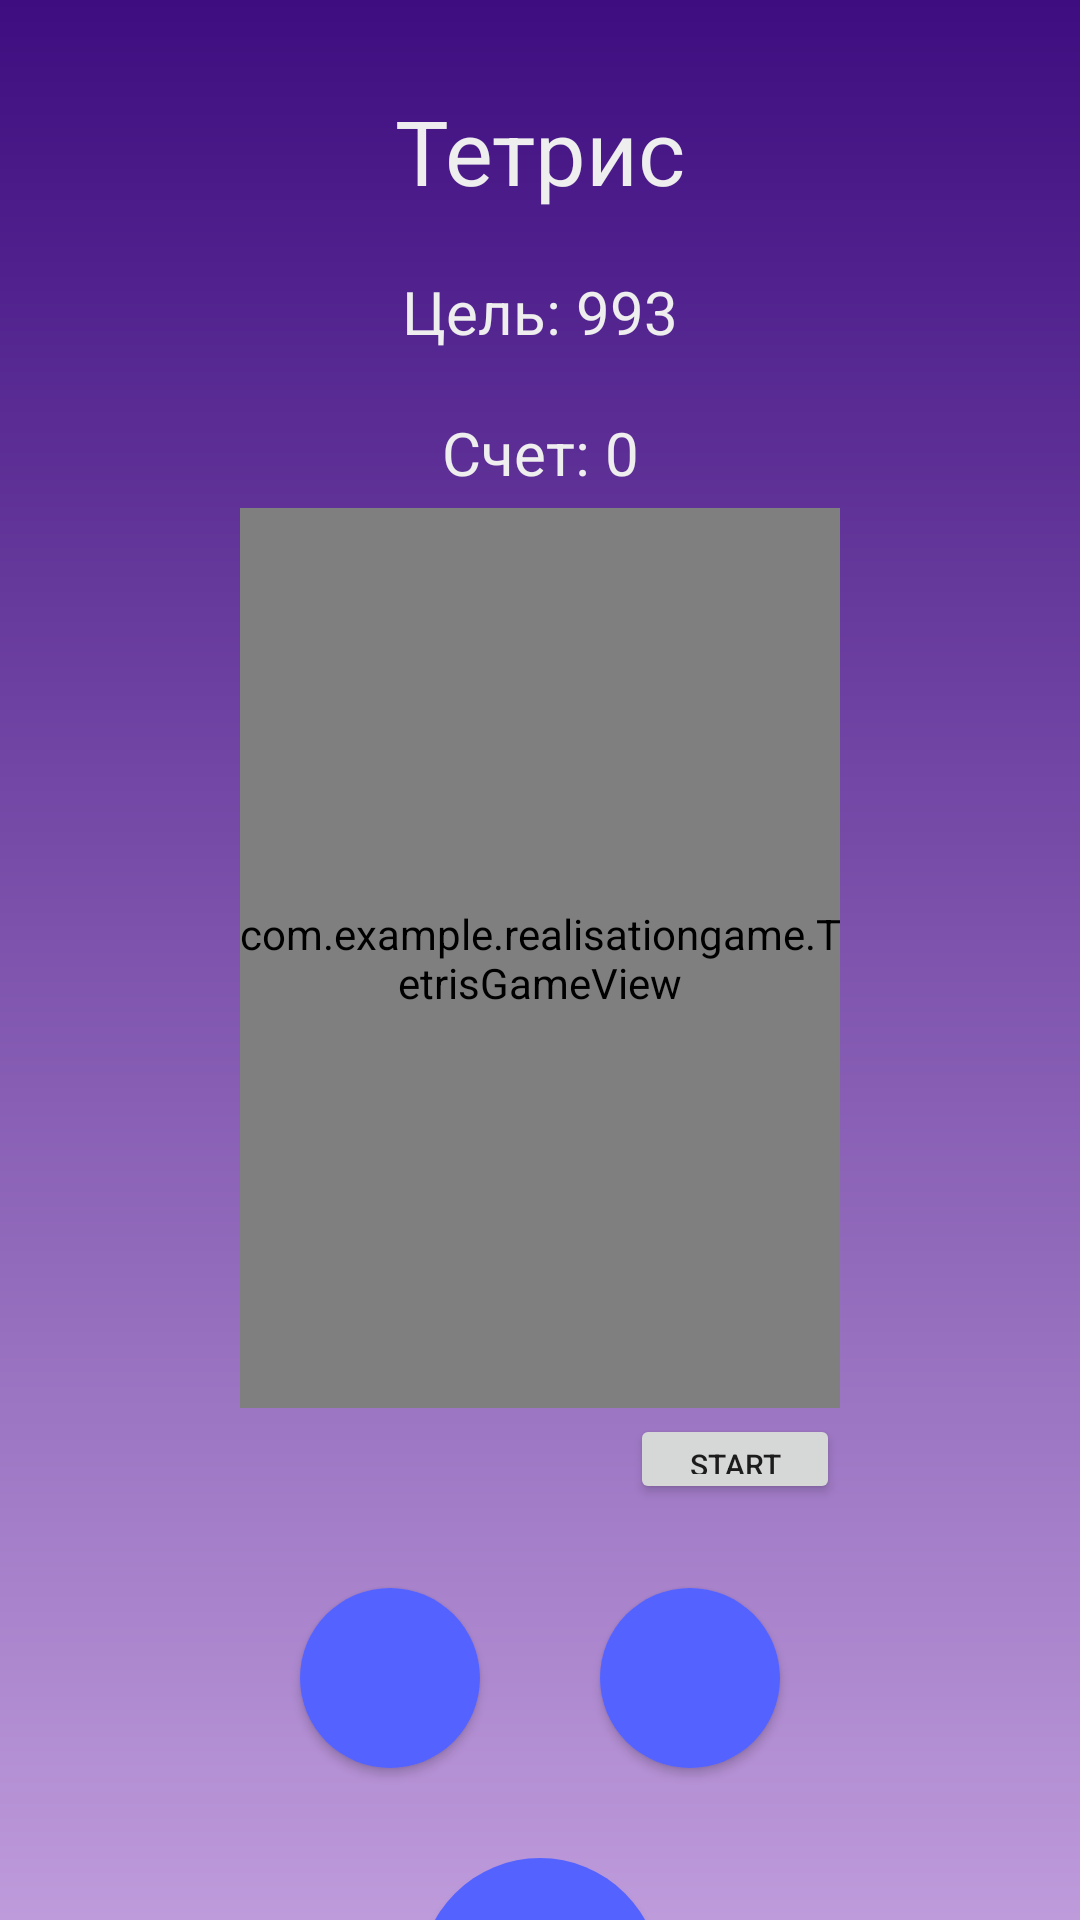

The Android layout XML behind this screen, and the referenced resources:
<!-- AndroidManifest.xml: application theme Theme.Realisation -->
<!-- res/layout/activity_tetris.xml -->
<?xml version="1.0" encoding="utf-8"?>
<androidx.constraintlayout.widget.ConstraintLayout xmlns:android="http://schemas.android.com/apk/res/android"
    xmlns:app="http://schemas.android.com/apk/res-auto"
    xmlns:tools="http://schemas.android.com/tools"
    android:layout_width="match_parent"
    android:layout_height="match_parent"
    android:background="@drawable/main_background"
    tools:context=".TetrisActivity">

    <TextView
        android:layout_width="wrap_content"
        android:layout_height="wrap_content"
        android:text="Тетрис"
        android:textColor="#EEEEEE"
        android:textSize="30dp"
        app:layout_constraintLeft_toLeftOf="parent"
        app:layout_constraintRight_toRightOf="parent"
        app:layout_constraintTop_toTopOf="parent"
        android:layout_margin="30dp"
        android:id="@+id/tetris"
        />
    <TextView
        android:id="@+id/game_score_z"
        android:layout_width="wrap_content"
        android:layout_height="wrap_content"
        android:text="Цель: 993"
        android:textSize="20dp"
        android:textColor="#EEEEEE"
        android:layout_marginTop="20dp"
        app:layout_constraintTop_toBottomOf="@+id/tetris"
        app:layout_constraintLeft_toLeftOf="parent"
        app:layout_constraintRight_toRightOf="parent"
        app:layout_constraintEnd_toEndOf="parent"
        app:layout_constraintStart_toStartOf="parent" />
    <TextView
        android:id="@+id/game_score"
        android:layout_width="wrap_content"
        android:layout_height="wrap_content"
        android:text="Счет: 0"
        android:textSize="20dp"
        android:textColor="#EEEEEE"
        android:layout_marginTop="20dp"
        app:layout_constraintTop_toBottomOf="@+id/game_score_z"
        app:layout_constraintLeft_toLeftOf="parent"
        app:layout_constraintRight_toRightOf="parent"
        app:layout_constraintEnd_toEndOf="parent"
        app:layout_constraintStart_toStartOf="parent" />

    <FrameLayout
        android:id="@+id/game_container"
        android:layout_width="200dp"
        android:layout_height="300dp"
        android:layout_marginTop="5dp"
        app:layout_constraintEnd_toEndOf="parent"
        app:layout_constraintStart_toStartOf="parent"
        app:layout_constraintTop_toBottomOf="@id/game_score"
        android:background="@drawable/border">
        <com.example.realisationgame.TetrisGameView
            android:id="@+id/game_view"
            android:layout_width="200dp"
            android:layout_height="300dp"
            android:background="#121212"/>
        <TextView
            android:id="@+id/game_status"
            android:text=""
            android:textSize="30dp"
            android:gravity="center"
            android:textColor="#FFB727"
            android:visibility="invisible"
            android:layout_width="match_parent"
            android:layout_height="match_parent"/>
    </FrameLayout>

    <Button
        android:id="@+id/game_control_btn"
        android:layout_width="70dp"
        android:layout_height="30dp"
        android:layout_marginTop="2dp"
        android:text="start"
        android:textSize="10dp"
        app:layout_constraintEnd_toEndOf="@+id/game_container"
        app:layout_constraintTop_toBottomOf="@+id/game_container" />

    <Button
        android:id="@+id/left_btn"
        android:layout_width="60dp"
        android:layout_height="60dp"
        android:layout_marginTop="60dp"
        android:background="@drawable/nav_btn_bg"
        app:layout_constraintStart_toStartOf="parent"
        app:layout_constraintEnd_toEndOf="@id/right_btn"
        app:layout_constraintTop_toBottomOf="@+id/game_container" />
    <Button
        android:id="@+id/flip_btn"
        android:layout_width="80dp"
        android:layout_height="80dp"
        android:layout_marginTop="30dp"
        android:background="@drawable/nav_btn_bg"
        app:layout_constraintStart_toStartOf="parent"
        app:layout_constraintEnd_toEndOf="parent"
        app:layout_constraintTop_toBottomOf="@+id/right_btn" />
    <Button
        android:id="@+id/right_btn"
        android:layout_width="60dp"
        android:layout_height="60dp"
        android:layout_marginTop="60dp"
        android:background="@drawable/nav_btn_bg"
        app:layout_constraintStart_toStartOf="@id/left_btn"
        app:layout_constraintEnd_toEndOf="parent"
        app:layout_constraintTop_toBottomOf="@+id/game_container" />


</androidx.constraintlayout.widget.ConstraintLayout>
<!-- resources referenced by this layout -->
<resources>
  <!-- drawable border (drawable) -->
  <shape xmlns:android="http://schemas.android.com/apk/res/android"
      android:shape="rectangle" >
      <stroke
          android:width="20dp"
          android:color="#9B376A"/>
  </shape>
  <!-- drawable main_background (drawable) -->
  <?xml version="1.0" encoding="utf-8"?>
  <shape xmlns:android="http://schemas.android.com/apk/res/android"
      android:shape="rectangle">
      <gradient
          android:startColor="#3E0D80"
          android:endColor="#BE9BDB"
          android:angle="270" />
  </shape>
  <!-- drawable nav_btn_bg (drawable) -->
  <?xml version="1.0" encoding="utf-8"?>
      <shape
          xmlns:android="http://schemas.android.com/apk/res/android"
          android:shape="oval">
  
      <solid android:color="#5463ff"/>
  </shape>
  <style name="Theme.Realisation" parent="Theme.MaterialComponents.DayNight.NoActionBar">
          
          <item name="colorPrimary">@color/purple_500</item>
          <item name="colorPrimaryVariant">@color/purple_700</item>
          <item name="colorOnPrimary">@color/white</item>
          
          <item name="colorSecondary">@color/teal_200</item>
          <item name="colorSecondaryVariant">@color/teal_700</item>
          <item name="colorOnSecondary">@color/black</item>
          
          <item name="android:statusBarColor" tools:targetApi="l">?attr/colorPrimaryVariant</item>
          
      </style>
  <!-- not gathered from this repository: default colours our renderer supplied (Android Studio template values) -->
  <color name="purple_500">#FF6200EE</color>
  <color name="purple_700">#FF3700B3</color>
  <color name="teal_200">#FF03DAC5</color>
  <color name="teal_700">#FF018786</color>
  <color name="black">#FF000000</color>
  <color name="white">#FFFFFFFF</color>
</resources>
